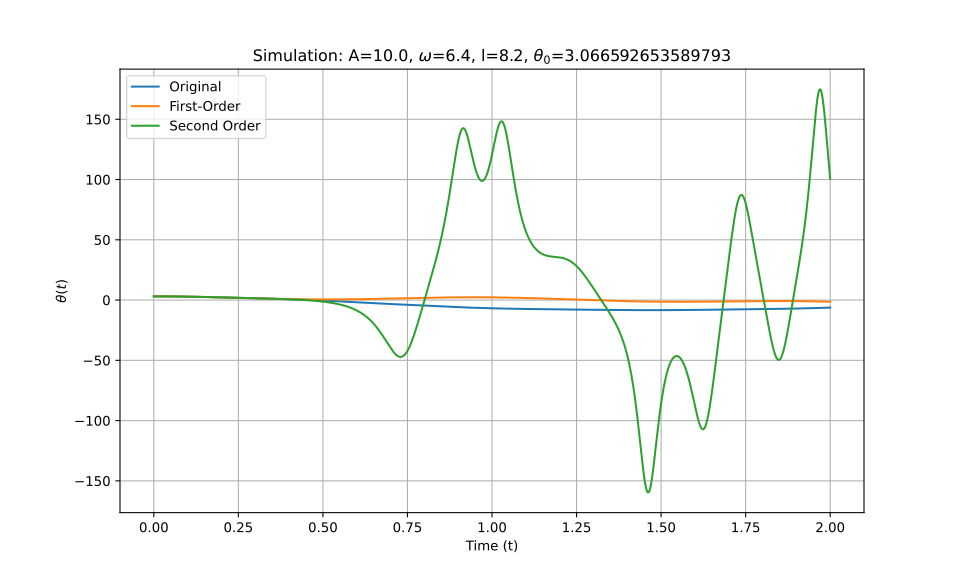

Source data for this figure (header and first rows):
t_eval, Equation_1, Equation_2, Equation_3
0.0, 3.067, 3.067, 3.067
0.002002, 3.066, 3.066, 3.066
0.004004, 3.066, 3.066, 3.066
0.006006, 3.066, 3.066, 3.066
0.008008, 3.065, 3.065, 3.065
0.01001, 3.064, 3.064, 3.064
0.01201, 3.063, 3.063, 3.063
0.01401, 3.062, 3.062, 3.062
0.01602, 3.06, 3.06, 3.06
0.01802, 3.059, 3.058, 3.059
0.02002, 3.057, 3.057, 3.057
0.02202, 3.055, 3.054, 3.055
0.02402, 3.052, 3.052, 3.052
0.02603, 3.05, 3.05, 3.05
0.02803, 3.047, 3.047, 3.047
0.03003, 3.044, 3.044, 3.044
0.03203, 3.041, 3.041, 3.041
0.03403, 3.038, 3.038, 3.038
0.03604, 3.034, 3.034, 3.034
0.03804, 3.031, 3.031, 3.031
0.04004, 3.027, 3.027, 3.027
0.04204, 3.023, 3.023, 3.023
0.04404, 3.018, 3.018, 3.018
0.04605, 3.014, 3.014, 3.014
0.04805, 3.009, 3.009, 3.009
0.05005, 3.004, 3.004, 3.004
0.05205, 2.999, 2.999, 2.999
0.05405, 2.994, 2.994, 2.994
0.05606, 2.989, 2.989, 2.989
0.05806, 2.983, 2.983, 2.983
0.06006, 2.977, 2.977, 2.977
0.06206, 2.971, 2.971, 2.971
0.06406, 2.965, 2.965, 2.965
0.06607, 2.959, 2.959, 2.959
0.06807, 2.952, 2.952, 2.952
0.07007, 2.945, 2.946, 2.945
0.07207, 2.939, 2.939, 2.939
0.07407, 2.932, 2.932, 2.932
0.07608, 2.924, 2.924, 2.924
0.07808, 2.917, 2.917, 2.917
0.08008, 2.909, 2.909, 2.909
0.08208, 2.902, 2.902, 2.902
0.08408, 2.894, 2.894, 2.894
0.08609, 2.886, 2.885, 2.886
0.08809, 2.878, 2.877, 2.878
0.09009, 2.869, 2.869, 2.869
0.09209, 2.861, 2.86, 2.861
0.09409, 2.852, 2.851, 2.852
0.0961, 2.843, 2.842, 2.843
0.0981, 2.834, 2.833, 2.834
0.1001, 2.825, 2.824, 2.825
0.1021, 2.816, 2.814, 2.816
0.1041, 2.806, 2.805, 2.806
0.1061, 2.797, 2.795, 2.797
0.1081, 2.787, 2.785, 2.787
0.1101, 2.777, 2.775, 2.777
0.1121, 2.767, 2.765, 2.767
0.1141, 2.757, 2.754, 2.757
0.1161, 2.746, 2.744, 2.746
0.1181, 2.736, 2.733, 2.736
... 940 more rows
